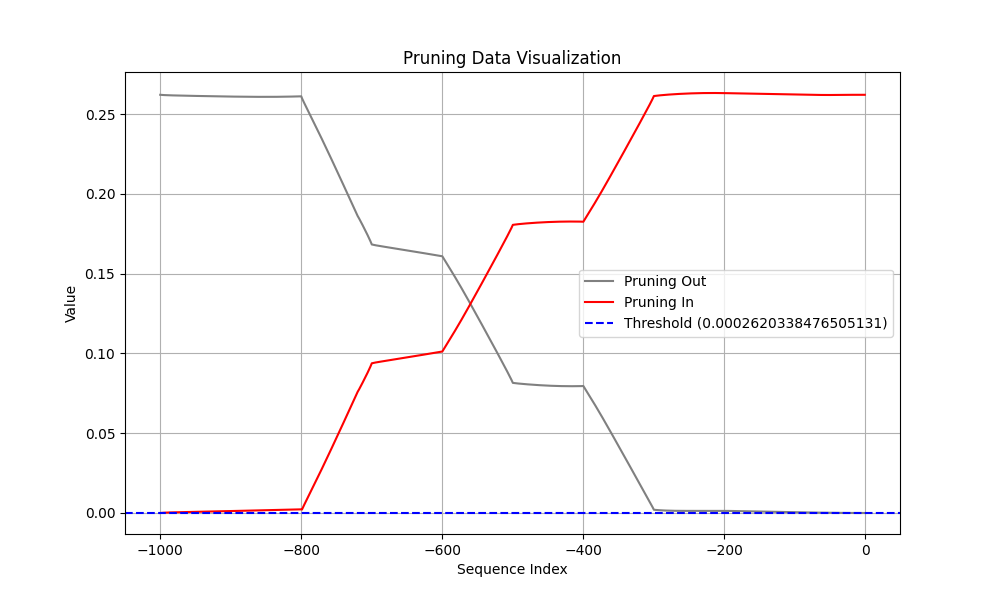

Data behind this chart, as committed beside it:
Coalition, t (event index), Pruning, Shapley Value
Sum of contribution of events > t, -1, 1, 2.0214356482028962e-07
Sum of contribution of events ≤ t, -1, 1, 0.262
Sum of contribution of events > t, -2, 0, 5.155894905328751e-07
Sum of contribution of events ≤ t, -2, 0, 0.262
Sum of contribution of events > t, -3, 0, 8.713901042938233e-07
Sum of contribution of events ≤ t, -3, 0, 0.262
Sum of contribution of events > t, -4, 0, 1.2173261493444443e-06
Sum of contribution of events ≤ t, -4, 0, 0.262
Sum of contribution of events > t, -5, 0, 1.5140902251005172e-06
Sum of contribution of events ≤ t, -5, 0, 0.262
Sum of contribution of events > t, -6, 0, 1.7321594059467316e-06
Sum of contribution of events ≤ t, -6, 0, 0.262
Sum of contribution of events > t, -7, 0, 1.8495302647352218e-06
Sum of contribution of events ≤ t, -7, 0, 0.262
Sum of contribution of events > t, -8, 0, 1.8500518053770066e-06
Sum of contribution of events ≤ t, -8, 0, 0.262
Sum of contribution of events > t, -9, 0, 1.979105174541473e-06
Sum of contribution of events ≤ t, -9, 0, 0.262
Sum of contribution of events > t, -10, 0, 2.2452995181083678e-06
Sum of contribution of events ≤ t, -10, 0, 0.262
Sum of contribution of events > t, -11, 0, 2.654563635587692e-06
Sum of contribution of events ≤ t, -11, 0, 0.262
Sum of contribution of events > t, -12, 0, 3.2108277082443236e-06
Sum of contribution of events ≤ t, -12, 0, 0.262
Sum of contribution of events > t, -13, 0, 3.916513174772262e-06
Sum of contribution of events ≤ t, -13, 0, 0.262
Sum of contribution of events > t, -14, 0, 4.772970452904701e-06
Sum of contribution of events ≤ t, -14, 0, 0.262
Sum of contribution of events > t, -15, 0, 5.780594423413277e-06
Sum of contribution of events ≤ t, -15, 0, 0.262
Sum of contribution of events > t, -16, 0, 6.939176470041275e-06
Sum of contribution of events ≤ t, -16, 0, 0.262
Sum of contribution of events > t, -17, 0, 8.24800506234169e-06
Sum of contribution of events ≤ t, -17, 0, 0.262
Sum of contribution of events > t, -18, 0, 9.706014767289162e-06
Sum of contribution of events ≤ t, -18, 0, 0.262
Sum of contribution of events > t, -19, 0, 1.1311760172247887e-05
Sum of contribution of events ≤ t, -19, 0, 0.262
Sum of contribution of events > t, -20, 0, 1.3063624501228332e-05
Sum of contribution of events ≤ t, -20, 0, 0.262
Sum of contribution of events > t, -21, 0, 1.4959944412112236e-05
Sum of contribution of events ≤ t, -21, 0, 0.262
Sum of contribution of events > t, -22, 0, 1.6998717561364174e-05
Sum of contribution of events ≤ t, -22, 0, 0.262
Sum of contribution of events > t, -23, 0, 1.9178066402673723e-05
Sum of contribution of events ≤ t, -23, 0, 0.262
Sum of contribution of events > t, -24, 0, 2.149597555398941e-05
Sum of contribution of events ≤ t, -24, 0, 0.262
Sum of contribution of events > t, -25, 0, 2.395026572048664e-05
Sum of contribution of events ≤ t, -25, 0, 0.262
Sum of contribution of events > t, -26, 0, 2.6538966223597526e-05
Sum of contribution of events ≤ t, -26, 0, 0.262
Sum of contribution of events > t, -27, 0, 2.9260030016303063e-05
Sum of contribution of events ≤ t, -27, 0, 0.262
Sum of contribution of events > t, -28, 0, 3.2111233100295066e-05
Sum of contribution of events ≤ t, -28, 0, 0.262
Sum of contribution of events > t, -29, 0, 3.5090500488877296e-05
Sum of contribution of events ≤ t, -29, 0, 0.262
Sum of contribution of events > t, -30, 0, 3.8195762783288955e-05
Sum of contribution of events ≤ t, -30, 0, 0.262
... 1,940 more rows
